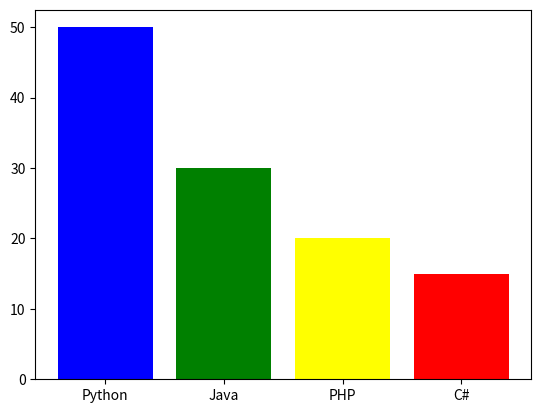

Write the Python code that produced this figure.
import matplotlib.pyplot as plt
import numpy as np


colors=["blue","green","yellow","red"]
mylabels = ["Python", "Java", "PHP", "C#"]
y = np.array([50, 30, 20, 15])

plt.bar(mylabels,y,color=colors)
plt.show()